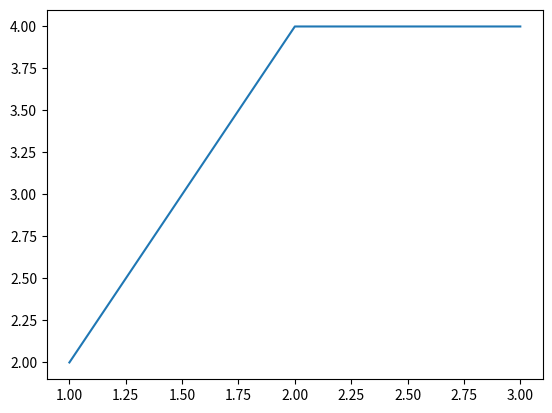

Write the Python code that produced this figure.
import matplotlib.pyplot as plt
from matplotlib.widgets import Cursor
fig, ax = plt.subplots()
plt.plot([1,2,3],[2,4,4])
cursor = Cursor(ax, useblit=True, color='red', linewidth=1)
plt.show()